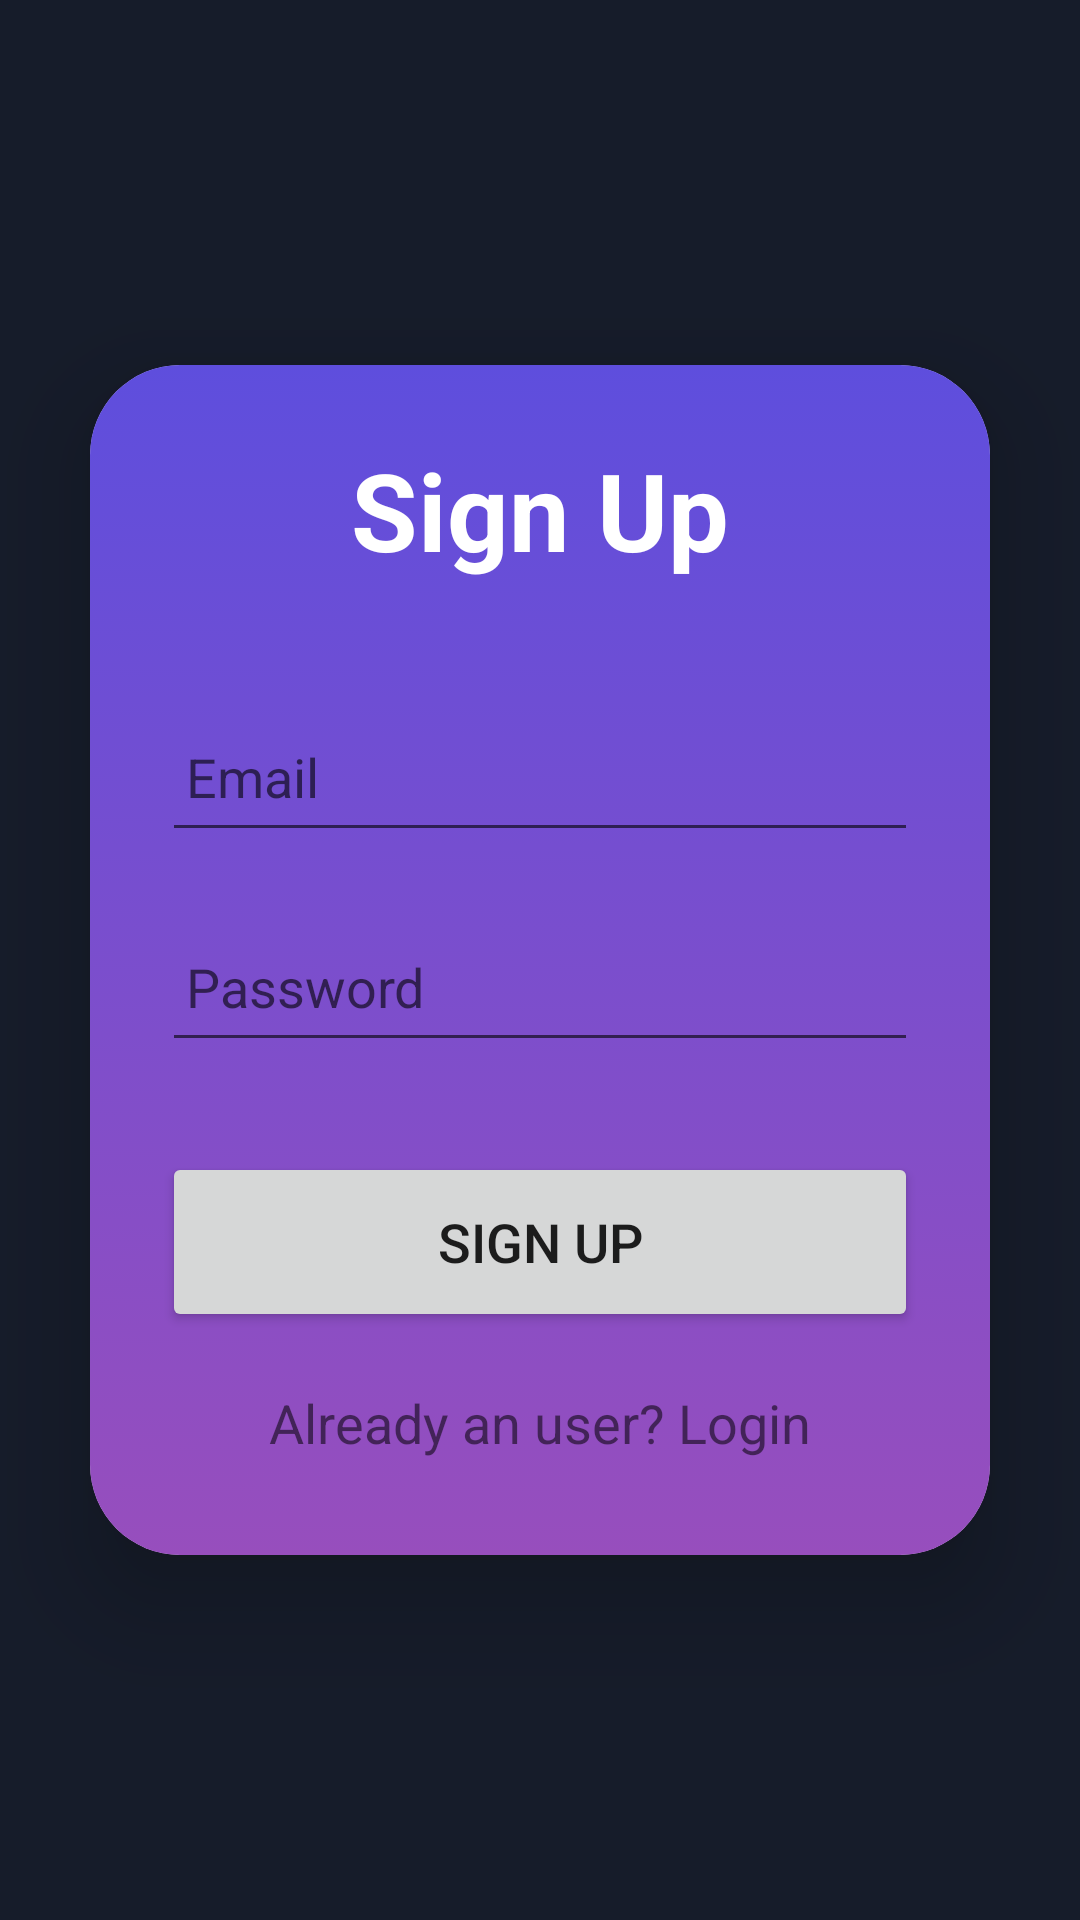

Here is an Android app screen rendered from its layout file. Give the layout XML and the strings, colors and styles it references.
<!-- AndroidManifest.xml: application theme Theme.NutritionTracking -->
<!-- res/layout/activity_sign_up.xml -->
<?xml version="1.0" encoding="utf-8"?>
<LinearLayout
    xmlns:android="http://schemas.android.com/apk/res/android"
    xmlns:app="http://schemas.android.com/apk/res-auto"
    xmlns:tools="http://schemas.android.com/tools"
    android:layout_width="match_parent"
    android:layout_height="match_parent"
    android:orientation="vertical"
    android:gravity="center"
    android:background="@color/back_1"
    tools:context=".SignUpActivity">

    <androidx.cardview.widget.CardView
        android:layout_width="match_parent"
        android:layout_height="wrap_content"
        android:layout_margin="30dp"
        app:cardCornerRadius="30dp"
        app:cardElevation="20dp">

    <LinearLayout
        android:layout_width="match_parent"
        android:layout_height="wrap_content"
        android:orientation="vertical"
        android:layout_gravity="center_horizontal"
        android:padding="24dp"
        android:background="@drawable/background_2">
        
        <TextView
            android:layout_width="match_parent"
            android:layout_height="wrap_content"
            android:text="Sign Up"
            android:textSize="36sp"
            android:textAlignment="center"
            android:textStyle="bold"
            android:textColor="@color/normal_font_color"/>

        <EditText
            android:layout_width="match_parent"
            android:layout_height="50dp"
            android:id="@+id/signup_email"
            android:layout_marginTop="40dp"
            android:padding="8dp"
            android:hint="Email"
            android:drawableLeft="@drawable/ic_person_outline"
            android:drawablePadding="8dp"
            android:textColor="@color/normal_font_color"/>

        <EditText
            android:layout_width="match_parent"
            android:layout_height="50dp"
            android:id="@+id/signup_password"
            android:inputType="textPassword"
            android:layout_marginTop="20dp"
            android:padding="8dp"
            android:hint="Password"
            android:drawableLeft="@drawable/ic_lock_outline"
            android:drawablePadding="8dp"
            android:textColor="@color/normal_font_color"/>
        
        <Button
            android:layout_width="match_parent"
            android:layout_height="60dp"
            android:text="Sign Up"
            android:id="@+id/signup_button"
            android:textSize="18sp"
            android:layout_marginTop="30dp"
            app:cornerRadius = "20dp"/>
        
        <TextView
            android:layout_width="wrap_content"
            android:layout_height="wrap_content"
            android:id="@+id/signupRedirectText"
            android:text="Already an user? Login"
            android:layout_gravity="center"
            android:padding="8dp"
            android:layout_marginTop="10dp"
            android:textSize="18sp"/>



    </LinearLayout>
    </androidx.cardview.widget.CardView>


</LinearLayout>
<!-- resources referenced by this layout -->
<resources>
  <color name="back_1">#161c2a</color>
  <color name="normal_font_color">#FFFFFFFF</color>
  <!-- drawable background_2 (drawable) -->
  <?xml version="1.0" encoding="utf-8"?>
  <selector xmlns:android="http://schemas.android.com/apk/res/android">
      <item>
          <shape android:shape="rectangle">
              
              
              <gradient android:startColor="#5e4edd" android:endColor="#974ebd" android:angle="-45"/>
              
              <corners android:radius="10dp"/>
          </shape>
      </item>
  
  </selector>
  <style name="Theme.NutritionTracking" parent="Theme.MaterialComponents.DayNight.DarkActionBar">
          <item name="colorPrimaryDark">@color/back_1</item>
          
          <item name="colorPrimary">@color/purple_500</item>
          
          <item name="colorPrimaryVariant">@color/purple_700</item>
          <item name="colorOnPrimary">@color/white</item>
          
          <item name="colorSecondary">@color/teal_200</item>
          <item name="colorSecondaryVariant">@color/teal_700</item>
          <item name="colorOnSecondary">@color/black</item>
          
          <item name="android:statusBarColor">?attr/colorPrimaryVariant</item>
          
      </style>
  <color name="purple_500">#FF6200EE</color>
  <color name="purple_700">#FF3700B3</color>
  <color name="white">#FFFFFFFF</color>
  <color name="teal_200">#FF03DAC5</color>
  <color name="teal_700">#FF018786</color>
  <color name="black">#FF000000</color>
</resources>
